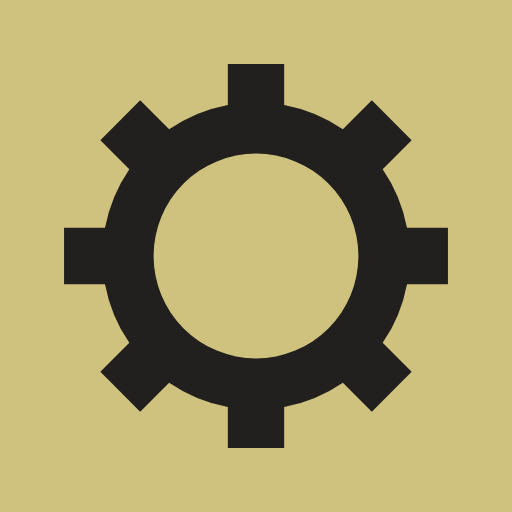
t = 0.00 s
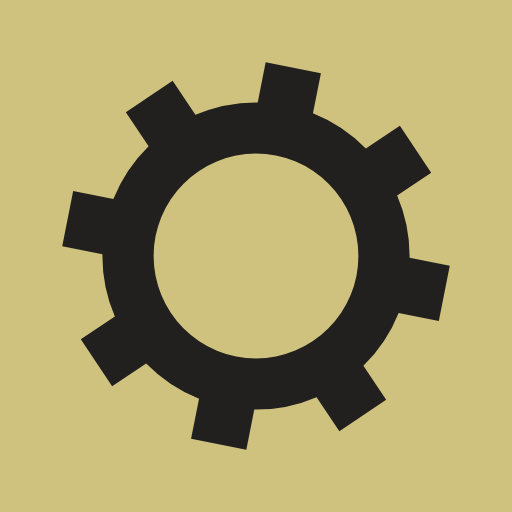
t = 0.04 s
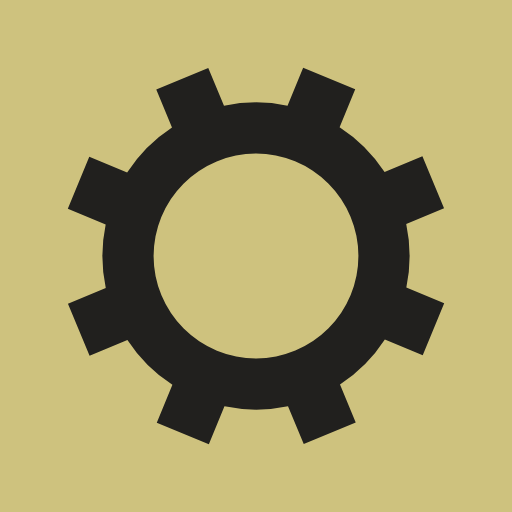
t = 0.07 s
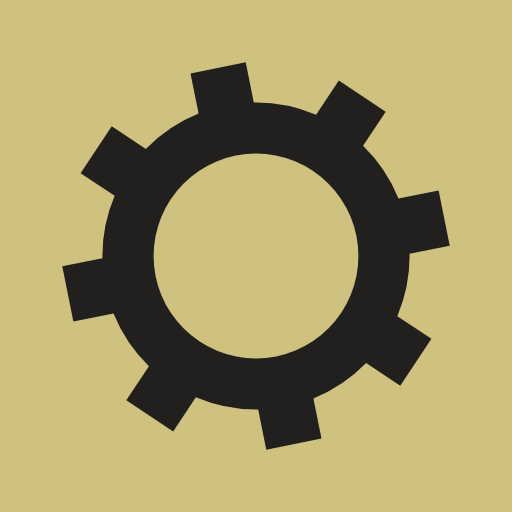
t = 0.11 s

The animated SVG that drew these frames (rendered in a browser with its animation timeline set to each time). Animation: 1 SMIL element (animateTransform=1); one cycle of 0.15 s, repeats indefinitely.

<?xml version="1.0" encoding="utf-8"?>
<svg xmlns="http://www.w3.org/2000/svg" xmlns:xlink="http://www.w3.org/1999/xlink" style="margin: auto; background: rgb(206, 194, 126); display: block; shape-rendering: auto;" width="224px" height="224px" viewBox="0 0 100 100" preserveAspectRatio="xMidYMid">
<g transform="translate(50 50)">
<g>
<animateTransform attributeName="transform" type="rotate" values="0;45" keyTimes="0;1" dur="0.1485884101040119s" repeatCount="indefinite"></animateTransform><path d="M29.491524206117255 -5.5 L37.491524206117255 -5.5 L37.491524206117255 5.5 L29.491524206117255 5.5 A30 30 0 0 1 24.742744050198738 16.964569457146712 L24.742744050198738 16.964569457146712 L30.399598299691117 22.621423706639092 L22.621423706639096 30.399598299691114 L16.964569457146716 24.742744050198734 A30 30 0 0 1 5.5 29.491524206117255 L5.5 29.491524206117255 L5.5 37.491524206117255 L-5.499999999999997 37.491524206117255 L-5.499999999999997 29.491524206117255 A30 30 0 0 1 -16.964569457146705 24.742744050198738 L-16.964569457146705 24.742744050198738 L-22.621423706639085 30.399598299691117 L-30.399598299691117 22.621423706639092 L-24.742744050198738 16.964569457146712 A30 30 0 0 1 -29.491524206117255 5.500000000000009 L-29.491524206117255 5.500000000000009 L-37.491524206117255 5.50000000000001 L-37.491524206117255 -5.500000000000001 L-29.491524206117255 -5.500000000000002 A30 30 0 0 1 -24.742744050198738 -16.964569457146705 L-24.742744050198738 -16.964569457146705 L-30.399598299691117 -22.621423706639085 L-22.621423706639092 -30.399598299691117 L-16.964569457146712 -24.742744050198738 A30 30 0 0 1 -5.500000000000011 -29.491524206117255 L-5.500000000000011 -29.491524206117255 L-5.500000000000012 -37.491524206117255 L5.499999999999998 -37.491524206117255 L5.5 -29.491524206117255 A30 30 0 0 1 16.964569457146702 -24.74274405019874 L16.964569457146702 -24.74274405019874 L22.62142370663908 -30.39959829969112 L30.399598299691117 -22.6214237066391 L24.742744050198738 -16.964569457146716 A30 30 0 0 1 29.491524206117255 -5.500000000000013 M0 -20A20 20 0 1 0 0 20 A20 20 0 1 0 0 -20" fill="#21201e"></path></g></g>
<!-- [ldio] generated by https://loading.io/ --></svg>
